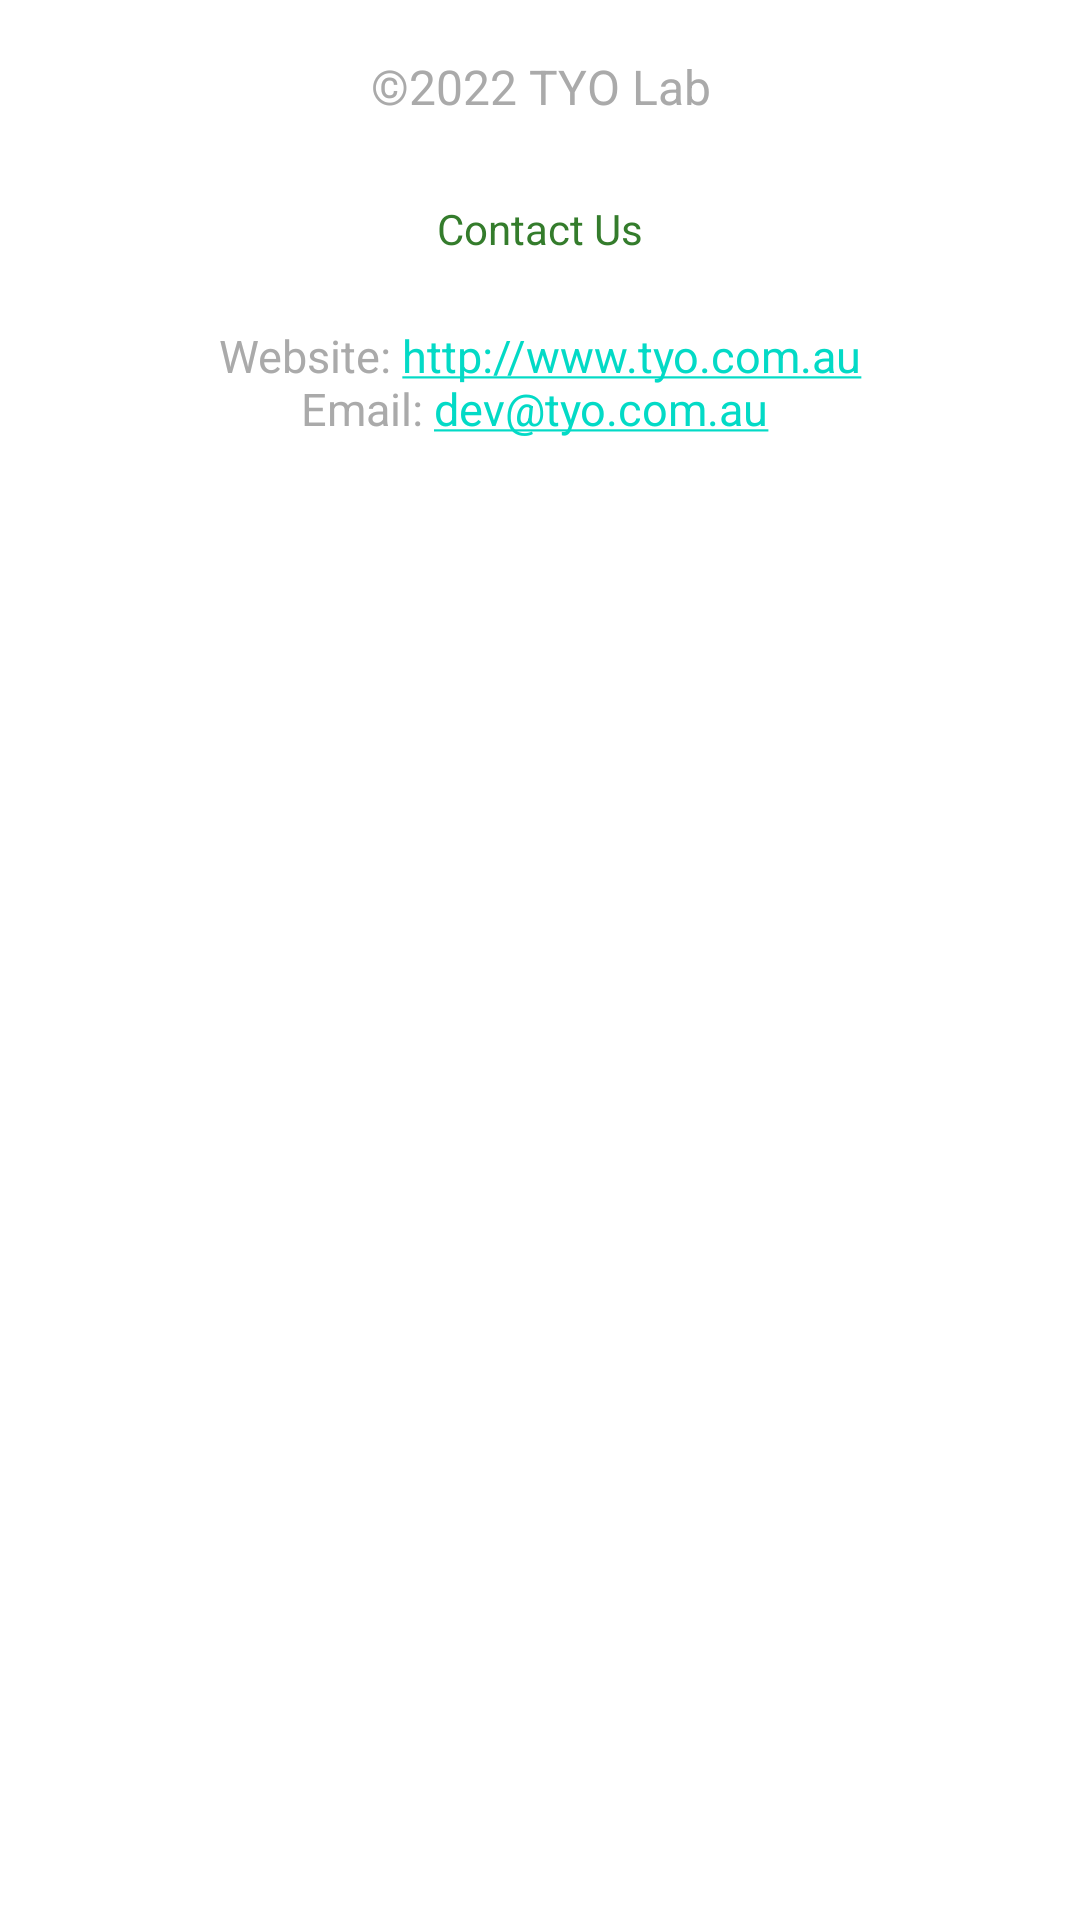

Write the Android layout XML for this screen, with the resource values it uses.
<!-- AndroidManifest.xml: fallback theme Theme.MaterialComponents.DayNight.NoActionBar -->
<!-- res/layout/info_dialog.xml -->
<?xml version="1.0" encoding="utf-8"?>
<LinearLayout xmlns:android="http://schemas.android.com/apk/res/android"
    android:layout_width="match_parent"
    android:layout_height="match_parent"
    android:orientation="vertical" 
    android:paddingBottom="@dimen/dialog_vertical_margin"
    android:paddingLeft="@dimen/dialog_horizontal_margin"
    android:paddingRight="@dimen/dialog_horizontal_margin"
    android:paddingTop="@dimen/dialog_vertical_margin" 
    android:gravity="center_horizontal"
	style="?dialogStyle"
    >

    <TextView
        android:id="@+id/info_app_desc"
        android:layout_width="match_parent"
        android:layout_height="wrap_content"
        android:gravity="center_vertical|center_horizontal"
        android:paddingTop="25dip"
        android:text="@string/app_copyright"
        android:textColor="@android:color/darker_gray"
        android:textSize="16sp" 
        style="@style/EngravedText"/>

     <TextView
       android:layout_width="match_parent"
       android:layout_height="wrap_content"
       android:gravity="center_vertical|center_horizontal"
       android:text="@string/app_contact_us"
       android:textColor="@color/green"
       android:paddingTop="25dip"
       android:textSize="14sp" />
       
    <TextView
        android:id="@+id/info_credits"
        android:layout_width="match_parent"
        android:layout_height="wrap_content"
        android:autoLink="all"
        android:gravity="center_vertical|center_horizontal"
        android:paddingTop="5dip"
        android:text="@string/app_credits"
        android:textColor="@android:color/darker_gray"
        android:textSize="15sp" />
      
	<LinearLayout 
	   android:id="@+id/acknowledge_view"
       android:layout_width="match_parent"
       android:layout_height="wrap_content"
       android:orientation="vertical" 
       android:visibility="gone"
       android:paddingTop="25dip"
       >
	   <TextView
	       android:layout_width="match_parent"
	       android:layout_height="wrap_content"
	       android:gravity="center_vertical|center_horizontal"
	       android:text="@string/app_acknowledgement_title"
		   android:id="@+id/tv_acknowledgement_title"
	       android:textColor="@color/green"
	       android:textSize="14sp" />
	    
	   <TextView
	       android:id="@+id/info_acknowledgement"
	       android:layout_width="match_parent"
	       android:layout_height="wrap_content"
	       android:autoLink="all"
	       android:gravity="center_vertical|center_horizontal"
	       android:paddingTop="5dip"
	       android:text="@string/app_acknowledgement"
	       android:textSize="12sp" />
   </LinearLayout>


</LinearLayout>
<!-- resources referenced by this layout -->
<resources>
  <color name="green">#347C2C</color>
  <dimen name="dialog_horizontal_margin">16dp</dimen>
  <dimen name="dialog_vertical_margin">16dp</dimen>
  <string name="app_acknowledgement" />
  <string name="app_acknowledgement_title">Acknowledgements</string>
  <string name="app_contact_us">Contact Us</string>
  <string name="app_copyright">©2022 TYO Lab</string>
  <string name="app_credits">\nWebsite: http://www.tyo.com.au\nEmail: dev@tyo.com.au \n</string>
  <style name="EngravedText">
          <item name="android:padding">2dp</item>
          <item name="android:shadowColor">@color/white</item>
          <item name="android:shadowDx">1</item>
          <item name="android:shadowDy">1</item>
          <item name="android:shadowRadius">0.6</item>
      </style>
  <color name="white">#ffffff</color>
</resources>
